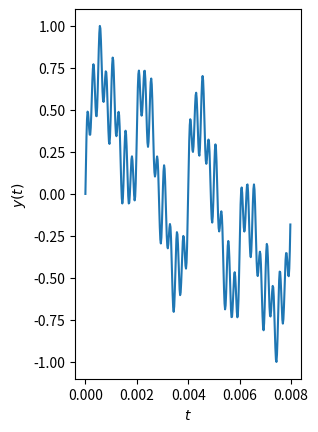

Write the Python code that produced this figure. (Note: this script raises an exception after producing the figure.)
import numpy as np
import matplotlib.pyplot as plt


def makeFAxis(spectrum, Fsample):
    mySize = spectrum.size
    fk_Axis = np.zeros(mySize)
    for k in range(mySize):
        fk_Axis[k] = (k/mySize)*Fsample
    return fk_Axis


def normalize(sig):
    max = 0
    for i in range(0, sig.size):
        if sig[i] > max:
            max = \
                sig[i]
    return sig/max


def complex_stem(H):
    fig, ax = plt.subplots(1, 2)
    ax[0].stem(np.abs(H))
    ax[1].stem(np.angle(H))
    plt.show()

# https://www.schweizer-fn.de/stoff/akustik/absorptionsfaktoren.php


f1 = 125
f2 = 250
f3 = 500
f4 = 1000
f5 = 2000
f6 = 4000

a1 = 0.9
a2 = 0.8
a3 = 1.0
a4 = 0.3
a5 = 0.3
a6 = 0.5

fs = 48000
o = int(fs/f1)
ohalf = int(o/2)
order = 4
fGrenzO = 12000
fGrenzU = 100
HBWBP = np.array([])
n = np.linspace(0, 1, fs)
y = a1*np.sin(2*np.pi*f1 * n) + a2*np.sin(2*np.pi*f2 * n) + a3*np.sin(2*np.pi*f3 * n) + a4*np.sin(2*np.pi*f4 * n) + a5*np.sin(2*np.pi*f5 * n) + a6*np.sin(2*np.pi*f6 * n)
nfft = np.linspace(0, fs, o)
yint = 0

# Interpolation:
Hraw = np.empty(o, dtype=complex)
HrawNoShift = np.empty(o, dtype=complex)
Hfilter = np.empty(o, dtype=complex)

for k in range(0, ohalf+1):
    frq = k * fs/o
    if frq < f1:
        deltacoeff = a2 - a1
        bandw = f2 - f1
        deltafband = frq - f1
        a = a1 + ((deltafband * deltacoeff)/bandw)
    elif f1 <= frq < f2:
        deltacoeff = a2 - a1
        bandw = f2 - f1
        deltafband = frq - f2
        a = a2 + ((deltafband * deltacoeff) / bandw)
    elif f2 <= frq < f3:
        deltacoeff = a3 - a2
        bandw = f3 - f2
        deltafband = frq - f3
        a = a3 + ((deltafband * deltacoeff) / bandw)
    elif f3 <= frq < f4:
        deltacoeff = a4 - a3
        bandw = f4 - f3
        deltafband = frq - f4
        a = a4 + ((deltafband * deltacoeff) / bandw)
    elif f4 <= frq < f5:
        deltacoeff = a5 - a4
        bandw = f5 - f4
        deltafband = frq - f5
        a = a5 + ((deltafband * deltacoeff) / bandw)
    elif f5 <= frq < f6:
        deltacoeff = a6 - a5
        bandw = f6 - f5
        deltafband = frq - f6
        a = a6 + ((deltafband * deltacoeff) / bandw)
    else:
        deltacoeff = 0
        bandw = fs/2 - f6
        deltafband = frq - fs/2
        a = a6 + ((deltafband * deltacoeff) / bandw)
    # zeitbereich:
    yy = a*np.sin(2*np.pi*frq*n)
    yint += yy
    # Frq-Bereich:
    # Filter:
    if k == 0:
        tpbw = 0
        hpbw = 0
    else:
        tpbw = 1 / np.sqrt((1 + pow(frq / fGrenzO, 2 * order)))
        hpbw = 1 / np.sqrt((1 + pow(fGrenzU / frq, 2 * order)))
    # gain:
    # shift impuls to mid of array by adding phase with multiplying the abs() with exp(2pi k*m/N), where k is the frequenzstützstelle n, N is amount of stützstellen or blocksize, m is the amount we want to shift
    HBWBP = np.append(HBWBP, (tpbw * hpbw))
    Hraw[k] = a * np.exp(-2j * np.pi * (k * ohalf) / o)
    HrawNoShift[k] = a
    Hfilter[k] = a * np.exp(-2j * np.pi * (k * ohalf) / o) * tpbw * hpbw
    if k < o:
        # Spiegelspektrum
        Hraw[-k] = a * np.exp(2j * np.pi * (k * ohalf) / o)
        HrawNoShift[-k] = a
        Hfilter[-k] = a * np.exp(2j * np.pi * (k * ohalf) / o) * tpbw * hpbw
# plot
# Zeitbereich:
T1 = int(fs/f1)
plt.subplot(1, 2, 1)
plt.plot(n[0:T1], normalize(y[0:T1]))
#plt.title("Addition der 6 Frequenzen im Zeitbereich")
plt.xlabel("$t$")
plt.ylabel("$y(t)$")
mng = plt.get_current_fig_manager()
mng.window.state('zoomed')

# spektrum der 6 Ausgangsfrequenzen:
Y = normalize(abs(np.fft.fft(y, o)))
YAxis = makeFAxis(Y, fs)
plt.subplot(1, 2, 2)
plt.stem(YAxis[0:ohalf], Y[0:ohalf])
plt.xlabel('$\omega$')
plt.ylabel("$Y(j\omega$)")
plt.semilogx()
plt.xlim(10, fs/2)
plt.grid(True, linestyle='--', linewidth='0.3')
#plt.title("Spektrum der 6 Ausgangsfrequenzen")
mng = plt.get_current_fig_manager()
mng.window.state('zoomed')
plt.show()


# interpolation im Frequenzbereich:
fig = plt.figure()
ax = fig.gca()
specAxis = np.linspace(0, fs, o)
plt.stem(specAxis, abs(Hraw))
plt.semilogx()
plt.xlim(10, fs/2)
plt.grid(True, linestyle='--', linewidth='0.3')
plt.xlabel('$\omega$')
plt.ylabel("$H(j\omega$)")
mng = plt.get_current_fig_manager()
mng.window.state('zoomed')
plt.show()


# Butterworth TP/HP:
fig2 = plt.figure()
gs = fig2.add_gridspec(2, 2)
f2_1 = fig2.add_subplot(gs[1, :])
plt.stem(abs(Hfilter[0:ohalf]))
plt.plot(HBWBP[0:ohalf], color='r')
plt.grid(True, linestyle='--', linewidth='0.3')
plt.xlabel('$k$')
plt.ylabel("$H[k]$")
#plt.semilogx()
#plt.xlim(10, fs/2)
f2_2 = fig2.add_subplot(gs[0, 0])
#ax2 = fig2.gca()
#ax2.axvline(x=fGrenzU, color='r', linestyle='--')
#ax2.axvline(x=fGrenzO, color='r', linestyle='--')
plt.plot(nfft[0:ohalf], HBWBP[0:ohalf], color='r')
plt.grid(True, linestyle='--', linewidth='0.3')
plt.xlabel('$\omega$')
plt.ylabel("$H_{BWBP}(j\omega$)")
#plt.semilogx()
#plt.xlim(10, fs/2)
f2_3 = fig2.add_subplot(gs[0, 1])
plt.stem(nfft[0:ohalf], abs(Hraw[0:ohalf]))
plt.grid(True, linestyle='--', linewidth='0.3')
plt.xlabel('$\omega$')
plt.ylabel("$H(j\omega$)")
#plt.semilogx()
#plt.xlim(10, fs/2)
plt.show()

plt.subplot(2, 1, 1)
plt.stem(np.abs(Hfilter))
plt.xlabel('$k$')
plt.ylabel("$H[k]$")
#ax[1].stem(np.unwrap(np.angle(Hfilter)))
plt.subplot(2, 1, 2)
plt.stem(np.angle(HrawNoShift))
plt.xlabel('$k$')
plt.ylabel("$\phi[k]$")
plt.ylim(-1., 1.)
plt.show()

plt.subplot(2, 1, 1)
plt.stem(np.abs(Hfilter))
plt.xlabel('$k$')
plt.ylabel("$H[k]$")
#ax[1].stem(np.unwrap(np.angle(Hfilter)))
plt.subplot(2, 1, 2)
plt.stem(np.angle(Hfilter))
plt.xlabel('$k$')
plt.ylabel("$\phi[k]$")
plt.show()


# ifft von dem selbst interpolierten Spektrum ohne shift:
ir = np.fft.ifft(HrawNoShift.copy())
plt.subplot(1, 2, 1)
plt.plot(np.real(ir))
plt.xlabel("n")
plt.ylabel("h[n]")
mng = plt.get_current_fig_manager()
mng.window.state('zoomed')


# ifft von dem selbst interpolierten Spektrum mit shift:
ir = np.fft.ifft(Hraw.copy())
plt.subplot(1, 2, 2)
plt.plot(np.real(ir))
plt.xlabel("n")
plt.ylabel("h[n - N/2]")
mng = plt.get_current_fig_manager()
mng.window.state('zoomed')
plt.show()

# window:
window = np.empty(o)
for nIndex in range(0, o):
    window[nIndex] = 0.35875 - (0.48829 * (np.cos(2 * np.pi * nIndex / o))) + (0.14128 * (np.cos(4 * np.pi * nIndex / o))) - (0.01168 * (np.cos(6 * np.pi * nIndex / o)))
plt.subplot(1, 2, 1)
plt.plot(window, 'r')
plt.xlabel("n")
plt.ylabel("hw[n]")

ir = np.fft.ifft(Hfilter.copy())
windowedIR = ir * window
plt.subplot(1, 2, 2)
plt.plot(ir)
plt.plot(windowedIR)
plt.xlabel("n")
plt.ylabel("h[n-N/2]")
plt.show()


# fft von der ifft als Vergleich:
irfft = abs(np.fft.fft(ir, o))
plt.stem(nfft, irfft)
plt.title("Spektrum impuls")
plt.semilogx()
plt.xlim(10, fs/2)
plt.grid(True, linestyle='--', linewidth='0.3')
mng = plt.get_current_fig_manager()
mng.window.state('zoomed')
plt.show()
# hbwbp = abs(np.fft.fft(HBWBP, o))
# nnfft = np.linspace(0, fs, o)
# plt.plot(nnfft, hbwbp)
# plt.xlim(0, 1024)
# mng = plt.get_current_fig_manager()
# mng.window.state('zoomed')
# plt.show()
